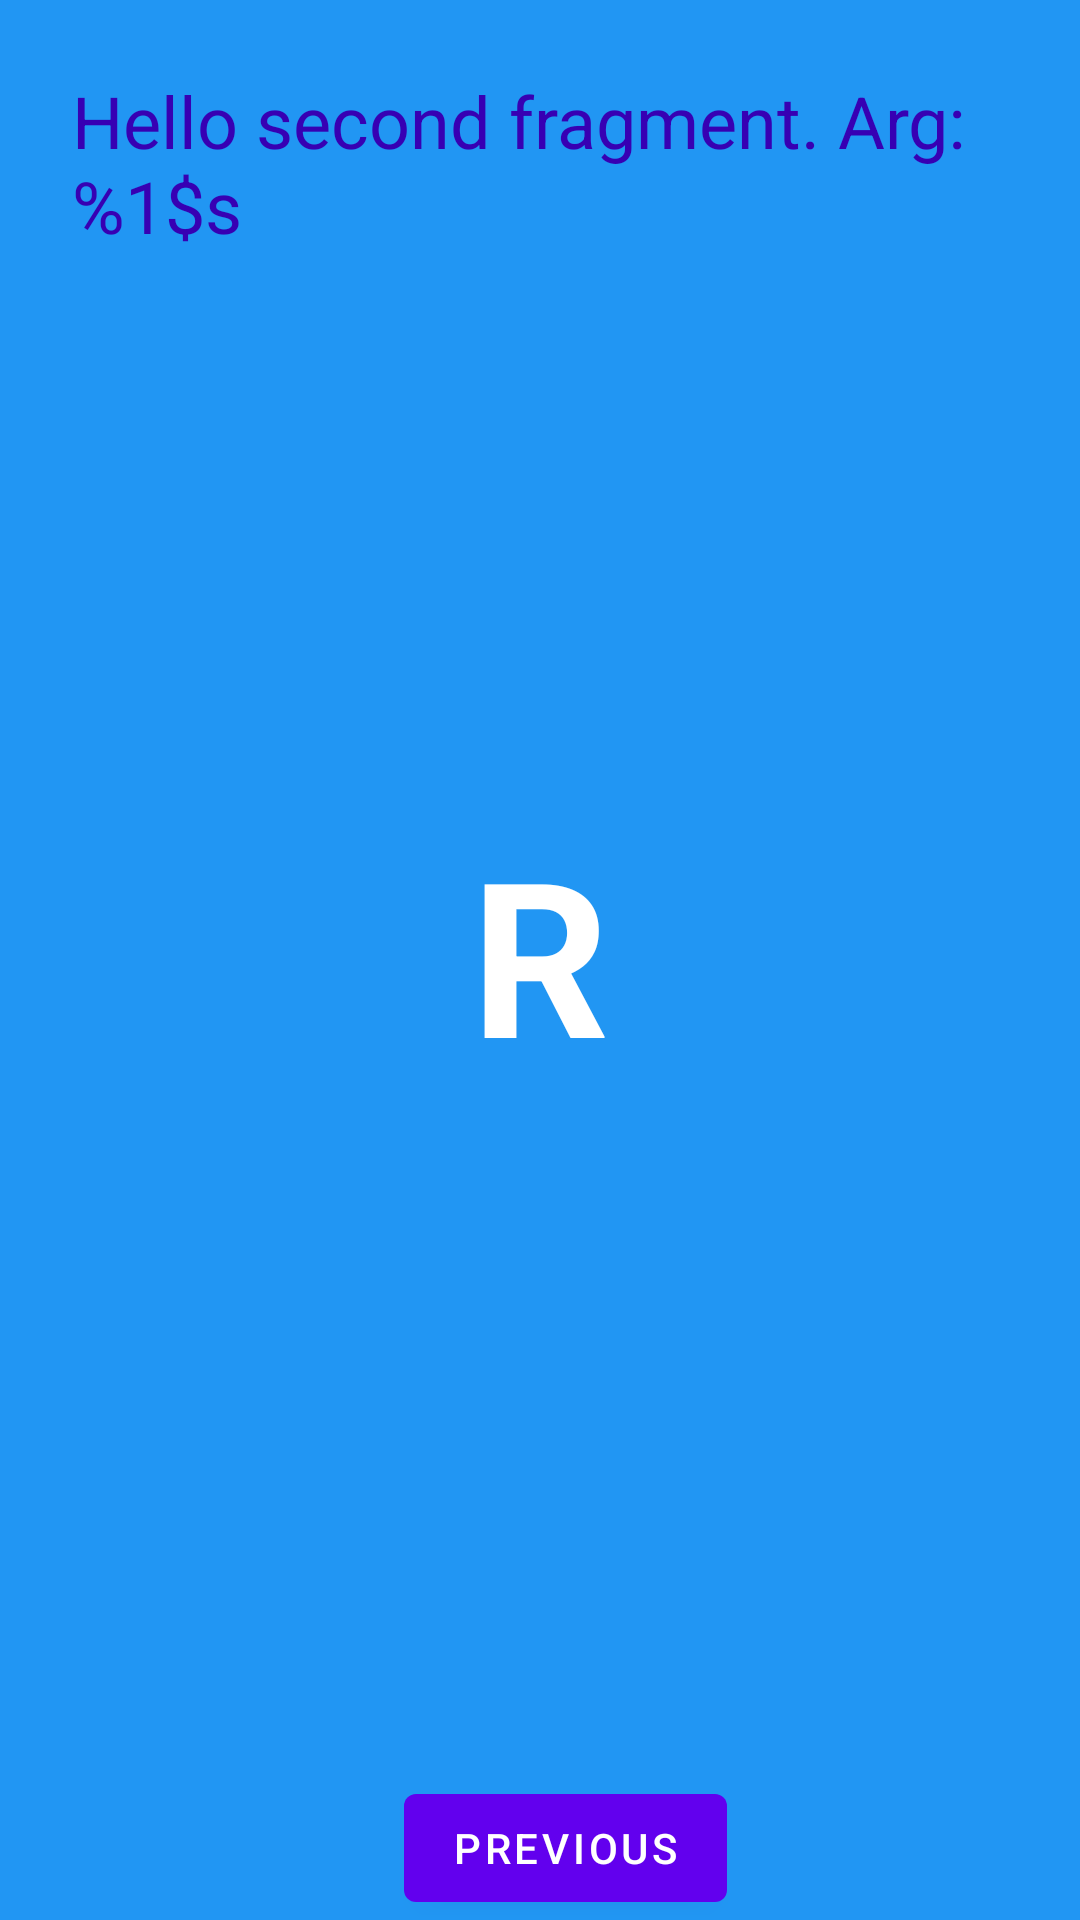

Android layout source for this screen:
<!-- AndroidManifest.xml: application theme Theme.FirstK -->
<!-- res/layout/fragment_second.xml -->
<?xml version="1.0" encoding="utf-8"?>
<androidx.constraintlayout.widget.ConstraintLayout xmlns:android="http://schemas.android.com/apk/res/android"
    xmlns:app="http://schemas.android.com/apk/res-auto"
    xmlns:tools="http://schemas.android.com/tools"
    android:layout_width="match_parent"
    android:layout_height="match_parent"
    android:background="@color/screenBackground"
    tools:context=".SecondFragment">

    <TextView
        android:id="@+id/textview_header"
        android:layout_width="0dp"
        android:layout_height="wrap_content"
        android:layout_marginStart="24dp"
        android:layout_marginLeft="24dp"
        android:layout_marginTop="24dp"
        android:layout_marginEnd="24dp"
        android:layout_marginRight="24dp"
        android:text="@string/random_heading"
        android:textColor="@color/colorPrimaryDark"
        android:textSize="24sp"
        app:layout_constraintEnd_toEndOf="parent"
        app:layout_constraintStart_toStartOf="parent"
        app:layout_constraintTop_toTopOf="parent" />

    <TextView
        android:id="@+id/textview_random"
        android:layout_width="wrap_content"
        android:layout_height="wrap_content"
        android:text="R"
        android:textColor="@android:color/white"
        android:textSize="72sp"
        android:textStyle="bold"
        app:layout_constraintBottom_toTopOf="@+id/button_second"
        app:layout_constraintEnd_toEndOf="parent"
        app:layout_constraintStart_toStartOf="parent"
        app:layout_constraintTop_toBottomOf="@+id/textview_header"
        app:layout_constraintVertical_bias="0.45" />

    <Button
        android:id="@+id/button_second"
        android:layout_width="wrap_content"
        android:layout_height="wrap_content"
        android:text="@string/previous"
        app:layout_constraintBottom_toBottomOf="parent"
        app:layout_constraintEnd_toEndOf="parent"
        app:layout_constraintHorizontal_bias="0.534"
        app:layout_constraintStart_toStartOf="parent"
        app:layout_constraintTop_toBottomOf="@id/textview_header"
        app:layout_constraintVertical_bias="1.0" />
</androidx.constraintlayout.widget.ConstraintLayout>
<!-- resources referenced by this layout -->
<resources>
  <color name="colorPrimaryDark">#3700B3</color>
  <color name="screenBackground">#2196F3</color>
  <string name="previous">Previous</string>
  <string name="random_heading">Hello second fragment. Arg: %1$s</string>
  <style name="Theme.FirstK" parent="Theme.MaterialComponents.DayNight.DarkActionBar">
          
          <item name="colorPrimary">@color/purple_500</item>
          <item name="colorPrimaryVariant">@color/purple_700</item>
          <item name="colorOnPrimary">@color/white</item>
          
          <item name="colorSecondary">@color/teal_200</item>
          <item name="colorSecondaryVariant">@color/teal_700</item>
          <item name="colorOnSecondary">@color/black</item>
          
          <item name="android:statusBarColor">?attr/colorPrimaryVariant</item>
          
      </style>
  <color name="purple_500">#FF6200EE</color>
  <color name="purple_700">#FF3700B3</color>
  <color name="white">#FFFFFFFF</color>
  <color name="teal_200">#FF03DAC5</color>
  <color name="teal_700">#FF018786</color>
  <color name="black">#FF000000</color>
</resources>
